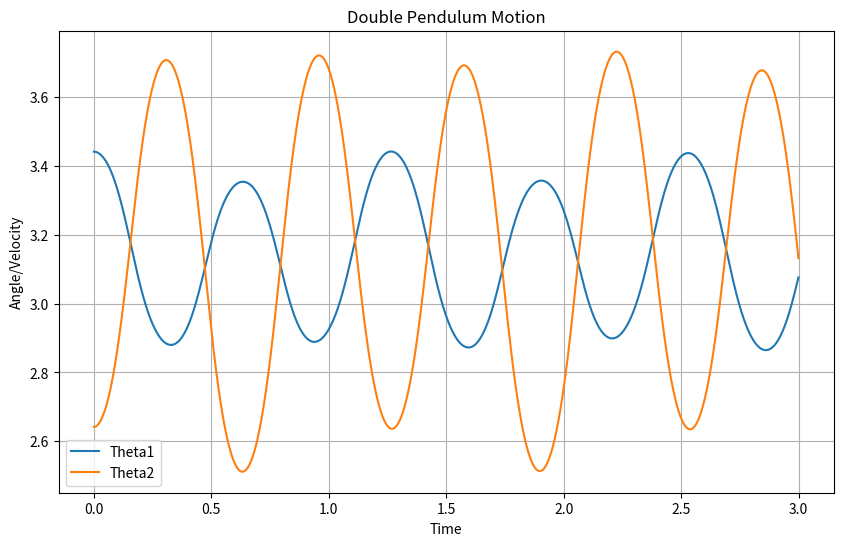

Reproduce this figure in Python.
import numpy as np
from scipy.integrate import solve_ivp
import pandas as pd
import matplotlib.pyplot as plt

class DoublePendulumSS:
    def __init__(self, m1=0.2704, m2=0.2056, cg1=0.191, cg2=0.1621, L1=0.2667, L2=0.2667, I1=0.003, I2=0.0011, g=9.81):
        self.m1 = m1  # mass of pendulum 1
        self.m2 = m2  # mass of pendulum 2
        self.L1 = L1  # length of pendulum 1
        self.L2 = L2  # length of pendulum 2
        self.cg1 = cg1 if cg1 is not None else L1 / 2  # center of gravity position of pendulum 1
        self.cg2 = cg2 if cg2 is not None else L2 / 2  # center of gravity position of pendulum 2
        self.g = g    # acceleration due to gravity
        self.I1 = I1  # inertia of pendulum 1
        self.I2 = I2  # inertia of pendulum 2

    def equations_of_motion(self, t, y):
        theta1, theta2, omega1, omega2 = y[:4]

        theta1_dot = omega1
        theta2_dot = omega2

        omega1_dot = (
                self.L1 * self.cg2 ** 2 * self.g * self.m2 ** 2 * np.sin(theta1)
                - 2 * self.L1 * self.cg2 ** 3 * omega2 ** 2 * self.m2 ** 2 * np.sin(theta1 - theta2)
                + 2 * self.I2 * self.L1 * self.g * self.m2 * np.sin(theta1)
                + self.L1 * self.cg2 ** 2 * self.g * self.m2 ** 2 * np.sin(theta1 - 2 * theta2)
                + 2 * self.I2 * self.cg1 * self.g * self.m1 * np.sin(theta1)
                - (self.L1 * self.cg2 * omega1 * self.m2) ** 2 * np.sin(2 * (theta1 - theta2))
                - 2 * self.I2 * self.L1 * self.cg2 * omega2 ** 2 * self.m2 * np.sin(theta1 - theta2)
                + 2 * self.cg1 * self.cg2 ** 2 * self.g * self.m1 * self.m2 * np.sin(theta1)
                )/(
                2 * self.I1 * self.I2
                + (self.L1 * self.cg2 * self.m2) ** 2
                + 2 * self.I2 * self.L1 ** 2 * self.m2
                + 2 * self.I2 * self.cg1 ** 2 * self.m1
                + 2 * self.I1 * self.cg2 ** 2 * self.m2
                - (self.L1 * self.cg2 * self.m2) ** 2 * np.cos(2 * (theta1 - theta2))
                + 2 * (self.cg1 * self.cg2) ** 2 * self.m1 * self.m2
                )

        omega2_dot =(
                self.cg2
                * self.m2
                * (
                    2 * self.I1 * self.g * np.sin(theta2)
                    + 2 * self.L1 ** 3 * omega1 ** 2 * self.m2 * np.sin(theta1 - theta2)
                    + 2 * self.L1 ** 2 * self.g * self.m2 * np.sin(theta2)
                    + 2 * self.I1 * self.L1 * omega1 ** 2 * np.sin(theta1 - theta2)
                    + 2 * self.cg1 ** 2 * self.g * self.m1 * np.sin(theta2)
                    + self.L1 ** 2 * self.cg2 * omega2 ** 2 * self.m2 * np.sin(2 * (theta1 - theta2))
                    + 2 * self.L1 * self.cg1 ** 2 * omega1 ** 2 * self.m1 * np.sin(theta1 - theta2)
                    - 2 * self.L1 ** 2 * self.g * self.m2 * np.cos(theta1 - theta2) * np.sin(theta1)
                    - 2 * self.L1 * self.cg1 * self.g * self.m1 * np.cos(theta1 - theta2) * np.sin(theta1)
                )
                )/(
                2
                * (
                    self.I1 * self.I2
                    + (self.L1 * self.cg2 * self.m2) ** 2
                    + self.I2 * self.L1 ** 2 * self.m2
                    + self.I2 * self.cg1 ** 2 * self.m1
                    + self.I1 * self.cg2 ** 2 * self.m2
                    - (self.L1 * self.cg2 * self.m2) ** 2 * np.cos(theta1 - theta2) ** 2
                    + self.cg1 ** 2 * self.cg2 ** 2 * self.m1 * self.m2
                )
            )

        return [theta1_dot, theta2_dot, omega1_dot, omega2_dot]

    def solve(self, y0, t_span, t_eval=None):
        sol = solve_ivp(self.equations_of_motion, t_span, y0, t_eval=t_eval)
        return sol

    def simulate(self, y0, t_span, t_eval=None):
        sol = self.solve(y0, t_span, t_eval)
        t = sol.t
        y = sol.y

        theta1, theta2 = y[0], y[1]
        omega1, omega2 = y[2], y[3]

        theta1_dot, theta2_dot = self.equations_of_motion(t, y)[:2]
        omega1_dot, omega2_dot = self.equations_of_motion(t, y)[2:]

        df = pd.DataFrame({'Time': t, 'Theta1': theta1, 'Theta2': theta2,
                           'Omega1': omega1, 'Omega2': omega2,
                           'Theta1_dot': theta1_dot, 'Theta2_dot': theta2_dot,
                           'Omega1_dot': omega1_dot, 'Omega2_dot': omega2_dot})
        return df

    def plot_outputs(self, df):
        plt.figure(figsize=(10, 6))
        plt.plot(df['Time'], df['Theta1'], label='Theta1')
        plt.plot(df['Time'], df['Theta2'], label='Theta2')
        #plt.plot(df['Time'], df['Omega1'], label='Omega1')
        #plt.plot(df['Time'], df['Omega2'], label='Omega2')
        plt.title('Double Pendulum Motion')
        plt.xlabel('Time')
        plt.ylabel('Angle/Velocity')
        plt.legend()
        plt.grid(True)
        plt.show()

# Example usage:
if __name__ == "__main__":
    double_pendulum = DoublePendulumSS(m1=0.2704, m2=0.2056, cg1=0.191, cg2=0.1621, L1=0.2667, L2=0.2667, I1=0.003, I2=0.0011, g=9.81)  # Set parameters

    y0 = [np.pi+0.3, np.pi-0.5, 0, 0]
    t_span = (0, 3)
    t_eval = np.arange(0, 3, 0.001)

    df = double_pendulum.simulate(y0, t_span, t_eval)
    print(df)

    double_pendulum.plot_outputs(df)